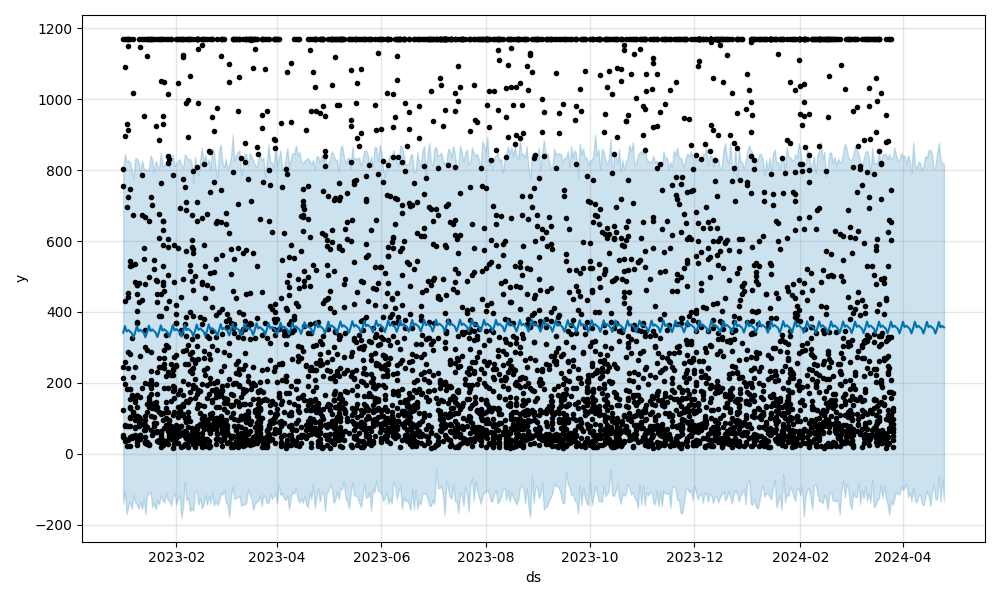

The file beside this chart, header and first rows:
ds, trend, yhat_lower, yhat_upper, trend_lower, trend_upper, additive_terms, additive_terms_lower, additive_terms_upper, weekly, weekly_lower, weekly_upper, multiplicative_terms, multiplicative_terms_lower, multiplicative_terms_upper, yhat
2024-03-27, 356.5, -126.3, 864, 356.5, 356.5, 4.944, 4.944, 4.944, 4.944, 4.944, 4.944, 0.0, 0.0, 0.0, 361.4
2024-03-28, 356.5, -107.1, 841.9, 356.5, 356.5, 0.6163, 0.6163, 0.6163, 0.6163, 0.6163, 0.6163, 0.0, 0.0, 0.0, 357.1
2024-03-29, 356.4, -112.9, 826.7, 356.4, 356.4, -3.74, -3.74, -3.74, -3.74, -3.74, -3.74, 0.0, 0.0, 0.0, 352.7
2024-03-30, 356.4, -114.9, 831.1, 356.4, 356.4, -16.68, -16.68, -16.68, -16.68, -16.68, -16.68, 0.0, 0.0, 0.0, 339.7
2024-03-31, 356.4, -91.78, 848.9, 356.4, 356.4, -2.139, -2.139, -2.139, -2.139, -2.139, -2.139, 0.0, 0.0, 0.0, 354.3
2024-04-01, 356.4, -103, 837.1, 356.4, 356.4, 16.08, 16.08, 16.08, 16.08, 16.08, 16.08, 0.0, 0.0, 0.0, 372.5
2024-04-02, 356.4, -93.7, 841.3, 356.3, 356.4, 0.9162, 0.9162, 0.9162, 0.9162, 0.9162, 0.9162, 0.0, 0.0, 0.0, 357.3
2024-04-03, 356.3, -84.25, 817.8, 356.3, 356.3, 4.944, 4.944, 4.944, 4.944, 4.944, 4.944, 0.0, 0.0, 0.0, 361.3
2024-04-04, 356.3, -121.8, 842.4, 356.3, 356.3, 0.6163, 0.6163, 0.6163, 0.6163, 0.6163, 0.6163, 0.0, 0.0, 0.0, 356.9
2024-04-05, 356.3, -107.6, 825.4, 356.3, 356.3, -3.74, -3.74, -3.74, -3.74, -3.74, -3.74, 0.0, 0.0, 0.0, 352.5
2024-04-06, 356.3, -134.5, 791.2, 356.2, 356.3, -16.68, -16.68, -16.68, -16.68, -16.68, -16.68, 0.0, 0.0, 0.0, 339.6
2024-04-07, 356.2, -95.02, 879.6, 356.2, 356.3, -2.139, -2.139, -2.139, -2.139, -2.139, -2.139, 0.0, 0.0, 0.0, 354.1
2024-04-08, 356.2, -131.6, 815.1, 356.2, 356.3, 16.08, 16.08, 16.08, 16.08, 16.08, 16.08, 0.0, 0.0, 0.0, 372.3
2024-04-09, 356.2, -136.6, 805.7, 356.2, 356.2, 0.9162, 0.9162, 0.9162, 0.9162, 0.9162, 0.9162, 0.0, 0.0, 0.0, 357.1
2024-04-10, 356.2, -118.7, 822.8, 356.1, 356.2, 4.944, 4.944, 4.944, 4.944, 4.944, 4.944, 0.0, 0.0, 0.0, 361.1
2024-04-11, 356.2, -115.5, 821.2, 356.1, 356.2, 0.6163, 0.6163, 0.6163, 0.6163, 0.6163, 0.6163, 0.0, 0.0, 0.0, 356.8
2024-04-12, 356.1, -139, 800, 356.1, 356.2, -3.74, -3.74, -3.74, -3.74, -3.74, -3.74, 0.0, 0.0, 0.0, 352.4
2024-04-13, 356.1, -145.6, 811.3, 356, 356.2, -16.68, -16.68, -16.68, -16.68, -16.68, -16.68, 0.0, 0.0, 0.0, 339.4
2024-04-14, 356.1, -126.2, 839.7, 356, 356.2, -2.139, -2.139, -2.139, -2.139, -2.139, -2.139, 0.0, 0.0, 0.0, 353.9
2024-04-15, 356.1, -104.8, 834.9, 356, 356.2, 16.08, 16.08, 16.08, 16.08, 16.08, 16.08, 0.0, 0.0, 0.0, 372.1
2024-04-16, 356, -118.3, 856.5, 355.9, 356.1, 0.9162, 0.9162, 0.9162, 0.9162, 0.9162, 0.9162, 0.0, 0.0, 0.0, 357
2024-04-17, 356, -147.6, 858, 355.9, 356.1, 4.944, 4.944, 4.944, 4.944, 4.944, 4.944, 0.0, 0.0, 0.0, 361
2024-04-18, 356, -108.2, 846.8, 355.9, 356.1, 0.6163, 0.6163, 0.6163, 0.6163, 0.6163, 0.6163, 0.0, 0.0, 0.0, 356.6
2024-04-19, 356, -86.38, 806.3, 355.8, 356.1, -3.74, -3.74, -3.74, -3.74, -3.74, -3.74, 0.0, 0.0, 0.0, 352.2
2024-04-20, 355.9, -129.2, 809.7, 355.8, 356.1, -16.68, -16.68, -16.68, -16.68, -16.68, -16.68, 0.0, 0.0, 0.0, 339.3
2024-04-21, 355.9, -126.8, 850.8, 355.8, 356.1, -2.139, -2.139, -2.139, -2.139, -2.139, -2.139, 0.0, 0.0, 0.0, 353.8
2024-04-22, 355.9, -62.59, 876.8, 355.7, 356.1, 16.08, 16.08, 16.08, 16.08, 16.08, 16.08, 0.0, 0.0, 0.0, 372
2024-04-23, 355.9, -135.4, 827.5, 355.7, 356, 0.9162, 0.9162, 0.9162, 0.9162, 0.9162, 0.9162, 0.0, 0.0, 0.0, 356.8
2024-04-24, 355.9, -71.49, 820.2, 355.7, 356, 4.944, 4.944, 4.944, 4.944, 4.944, 4.944, 0.0, 0.0, 0.0, 360.8
2024-04-25, 355.8, -134.6, 815.5, 355.6, 356, 0.6163, 0.6163, 0.6163, 0.6163, 0.6163, 0.6163, 0.0, 0.0, 0.0, 356.4
